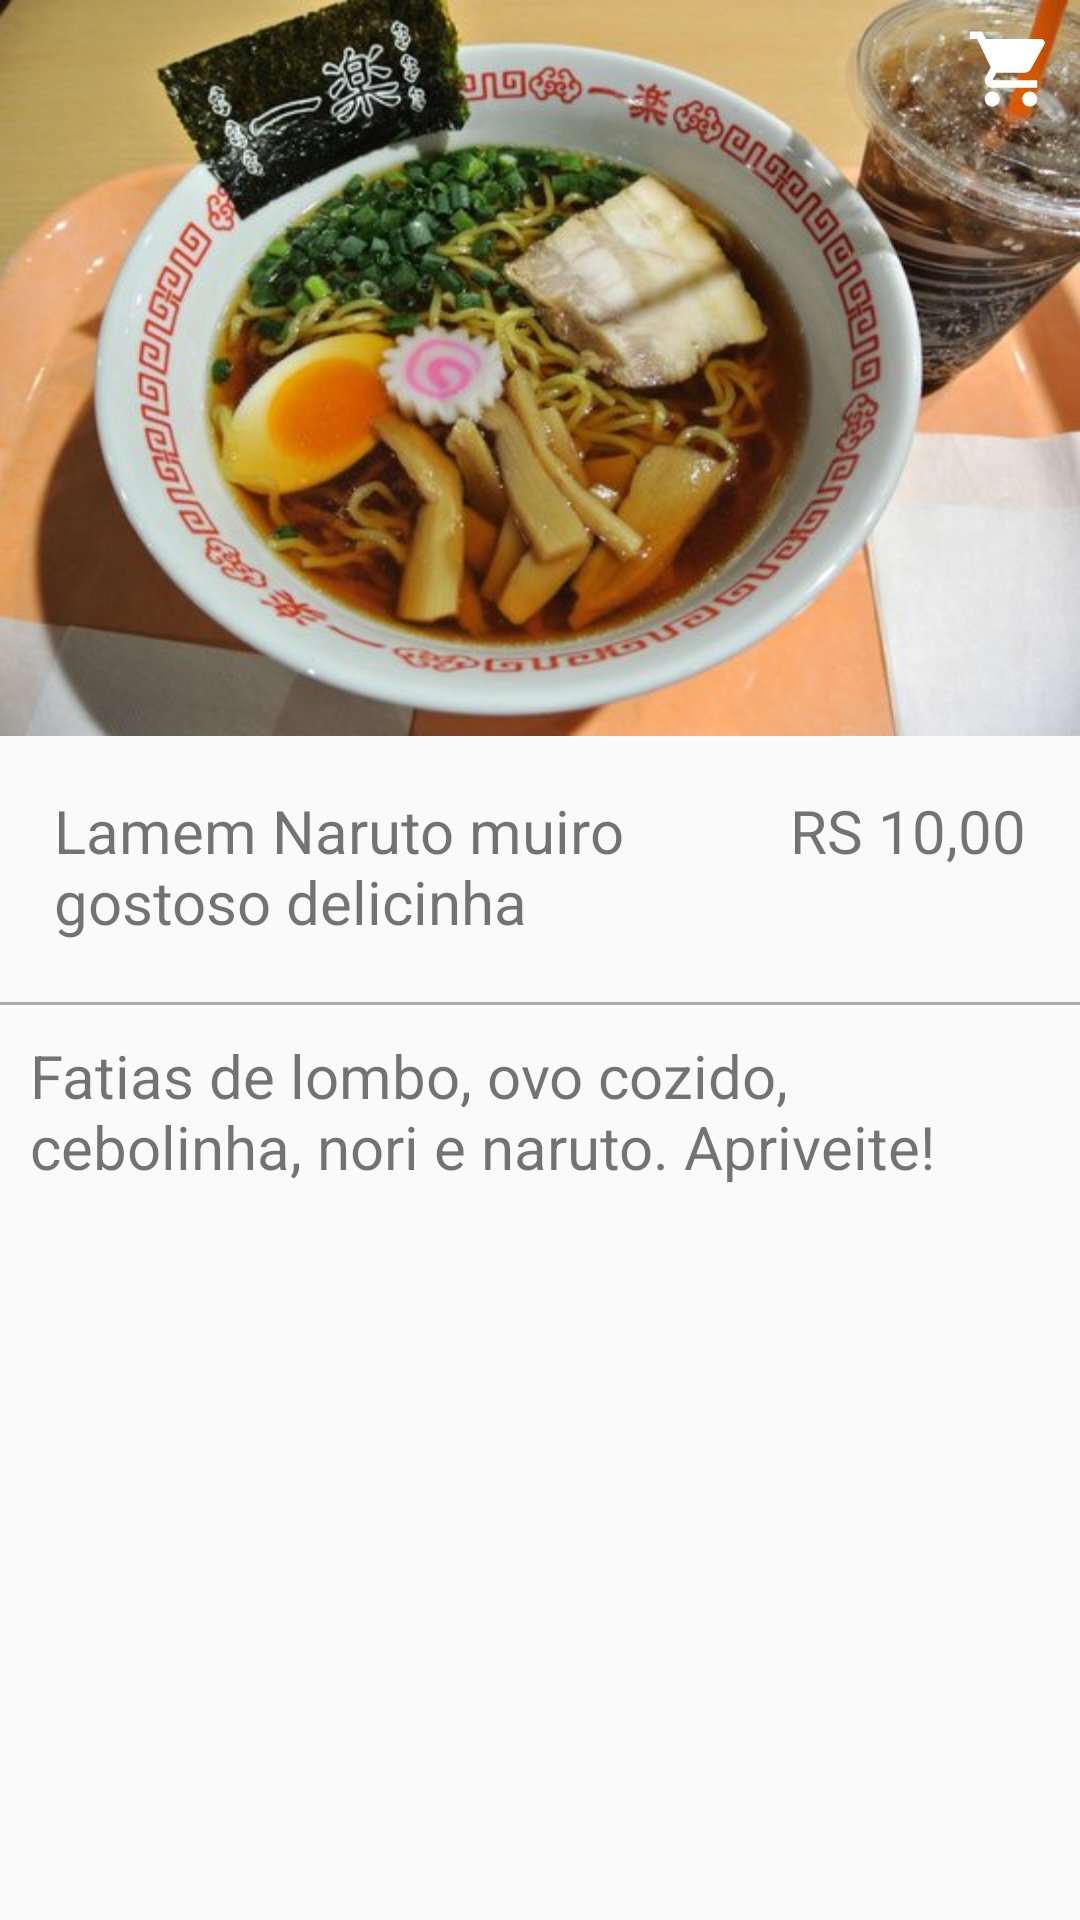

Android layout source for this screen:
<!-- AndroidManifest.xml: application theme AppTheme -->
<!-- res/layout/fragment_detalhe.xml -->
<FrameLayout xmlns:android="http://schemas.android.com/apk/res/android"
    xmlns:tools="http://schemas.android.com/tools"
    android:layout_width="match_parent"
    android:layout_height="match_parent"
    tools:context="com.example.isabe.ramemichiraku.fragments.DetalheFragment">

    <LinearLayout
        android:layout_width="match_parent"
        android:layout_height="match_parent"
        android:orientation="vertical">
        <RelativeLayout
            android:layout_width="wrap_content"
            android:layout_height="wrap_content">
            <ImageView
            android:layout_width="30dp"
            android:layout_height="30dp"
            android:src="@drawable/ic_shopping_cart_black_24dp"
            android:elevation="2dp"
            android:layout_alignParentRight="true"
            android:layout_margin="8dp"
            android:tint="@android:color/white"/>
            <ImageView
                android:id="@+id/img_voltar"
                android:layout_width="40dp"
                android:layout_height="40dp"
                android:src="@drawable/ic_keyboard_arrow_left_black_24dp"
                android:elevation="2dp"
                android:layout_alignParentLeft="true"
                android:layout_margin="8dp"
                android:tint="@android:color/white"/>

            <ImageView
                android:id="@+id/img_imagem_prato"
                android:layout_width="match_parent"
                android:layout_height="wrap_content"
                android:src="@mipmap/naruto_lamem"
                android:scaleType="fitXY" />
        </RelativeLayout>
        <RelativeLayout
            android:layout_width="match_parent"
            android:layout_height="wrap_content"
            android:padding="8dp">
            <TextView
                android:id="@+id/txt_titulo_prato"
                android:layout_width="250dp"
                android:layout_height="wrap_content"
                android:padding="10dp"
                android:maxLines="3"
                android:text="Lamem Naruto muiro gostoso delicinha"
                android:textSize="20dp" />

            <TextView
                android:id="@+id/txt_preco"
                android:layout_width="wrap_content"
                android:layout_height="wrap_content"
                android:padding="10dp"
                android:text="RS 10,00"
                android:textSize="20dp"
                android:layout_alignParentRight="true" />
        </RelativeLayout>
        <View
            android:padding="5dp"
            android:layout_width="fill_parent"
            android:layout_height="1dp"
            android:layout_marginTop="2dp"
            android:rotation="180"
            android:background="@android:color/darker_gray"/>
        <TextView
            android:id="@+id/txt_descricao"
            android:padding="10dp"
            android:layout_width="match_parent"
            android:layout_height="wrap_content"
            android:maxLines="3"
            android:text="Fatias de lombo, ovo cozido, cebolinha, nori e naruto. Apriveite!"
            android:textSize="20dp"/>
    </LinearLayout>

</FrameLayout>
<!-- resources referenced by this layout -->
<resources>
  <!-- drawable ic_shopping_cart_black_24dp (drawable) -->
  <vector xmlns:android="http://schemas.android.com/apk/res/android"
  android:width="24dp"
  android:height="24dp"
  android:viewportWidth="24.0"
  android:viewportHeight="24.0">
  <path
      android:fillColor="#FF000000"
      android:pathData="M7,18c-1.1,0 -1.99,0.9 -1.99,2S5.9,22 7,22s2,-0.9 2,-2 -0.9,-2 -2,-2zM1,2v2h2l3.6,7.59 -1.35,2.45c-0.16,0.28 -0.25,0.61 -0.25,0.96 0,1.1 0.9,2 2,2h12v-2L7.42,15c-0.14,0 -0.25,-0.11 -0.25,-0.25l0.03,-0.12 0.9,-1.63h7.45c0.75,0 1.41,-0.41 1.75,-1.03l3.58,-6.49c0.08,-0.14 0.12,-0.31 0.12,-0.48 0,-0.55 -0.45,-1 -1,-1L5.21,4l-0.94,-2L1,2zM17,18c-1.1,0 -1.99,0.9 -1.99,2s0.89,2 1.99,2 2,-0.9 2,-2 -0.9,-2 -2,-2z"/>
  </vector>
  <!-- mipmap naruto_lamem: jpg bitmap (mipmap-hdpi, 51773 bytes) -->
  <style name="AppTheme" parent="Theme.AppCompat.Light.NoActionBar">
          
          <item name="colorPrimary">@color/colorPrimary</item>
          <item name="colorPrimaryDark">@color/colorPrimaryDark</item>
          <item name="colorAccent">@color/colorAccent</item>
      </style>
  <color name="colorPrimary">#f7a809</color>
  <color name="colorPrimaryDark">#ec970f</color>
  <color name="colorAccent">#FF4081</color>
</resources>
